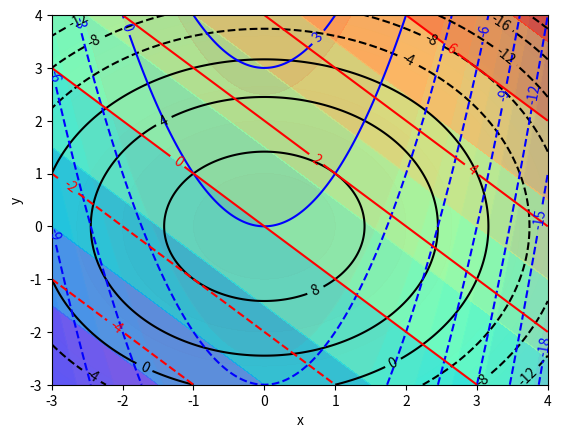

Generate this figure with matplotlib:
#!/usr/bin/env python
#!-*-coding:utf-8 -*- 
'''
@version: python3.7
[redacted]
@license: Apache Licence 
[redacted]
@site: 
@software: PyCharm
@file: plot.py
@time: 11/13/2019 9:11 AM
'''
from scipy.optimize import minimize
import numpy as np

from mpl_toolkits.mplot3d import Axes3D
from matplotlib import pyplot as plt


# 目标函数：
def func(args):
    fun = lambda x: 10 - x[0] ** 2 - x[1] ** 2
    return fun


# 约束条件，包括等式约束和不等式约束
def con(args):
    cons = ({'type': 'ineq', 'fun': lambda x: x[1] - x[0] ** 2},
            {'type': 'eq', 'fun': lambda x: x[0] + x[1]})
    return cons


# 画三维模式图
def draw3D():
    fig = plt.figure()
    ax = Axes3D(fig)
    x_arange = np.arange(-5.0, 5.0)
    y_arange = np.arange(-5.0, 5.0)
    X, Y = np.meshgrid(x_arange, y_arange)
    Z1 = 10 - X ** 2 - Y ** 2
    Z2 = Y - X ** 2
    Z3 = X + Y
    plt.xlabel('x')
    plt.ylabel('y')
    ax.plot_surface(X, Y, Z1, rstride=1, cstride=1, cmap='rainbow')
    ax.plot_surface(X, Y, Z2, rstride=1, cstride=1, cmap='rainbow')
    ax.plot_surface(X, Y, Z3, rstride=1, cstride=1, cmap='rainbow')
    plt.show()


# 画等高线图
def drawContour():
    x_arange = np.linspace(-3.0, 4.0, 256)
    y_arange = np.linspace(-3.0, 4.0, 256)
    X, Y = np.meshgrid(x_arange, y_arange)
    Z1 = 10 - X ** 2 - Y ** 2
    Z2 = Y - X ** 2
    Z3 = X + Y
    plt.xlabel('x')
    plt.ylabel('y')
    nm =10
    plt.contourf(X, Y, Z1, nm, alpha=0.75, cmap='rainbow')
    plt.contourf(X, Y, Z2, nm, alpha=0.75, cmap='rainbow')
    plt.contourf(X, Y, Z3, nm, alpha=0.75, cmap='rainbow')
    C1 = plt.contour(X, Y, Z1, 8, colors='black')
    C2 = plt.contour(X, Y, Z2, 8, colors='blue')
    C3 = plt.contour(X, Y, Z3, 8, colors='red')
    plt.clabel(C1, inline=1, fontsize=10)
    plt.clabel(C2, inline=1, fontsize=10)
    plt.clabel(C3, inline=1, fontsize=10)
    plt.show()


if __name__ == "__main__":
    args = ()
    args1 = ()
    cons = con(args1)
    x0 = np.array((1.0, 2.0))  # 设置初始值，初始值的设置很重要，很容易收敛到另外的极值点中，建议多试几个值

    # 求解#
    res = minimize(func(args), x0, method='SLSQP', constraints=cons)
    #####
    print(res.fun)
    print(res.success)
    print(res.x)

    #draw3D()
    drawContour()